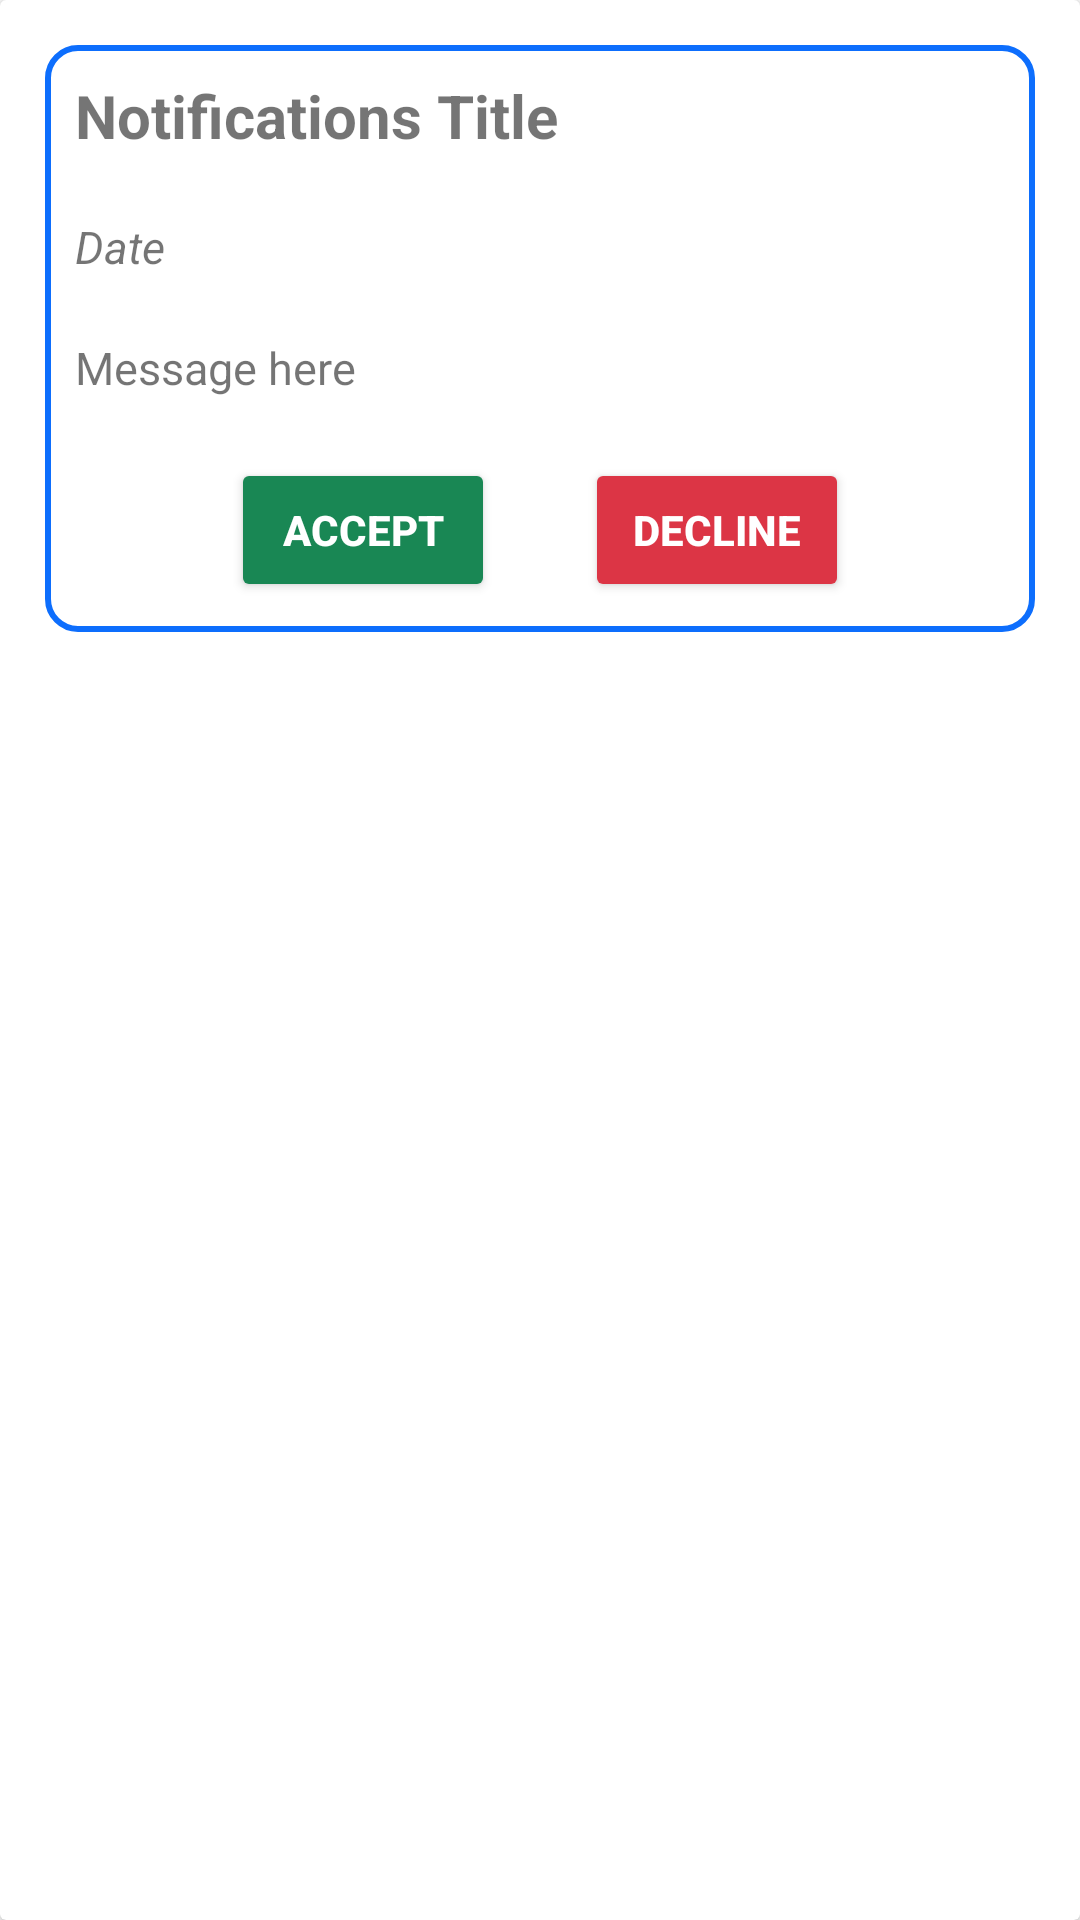

Android layout source for this screen:
<!-- AndroidManifest.xml: application theme Theme.Assignermobile -->
<!-- res/layout/notification_item.xml -->
<?xml version="1.0" encoding="utf-8"?>
<androidx.cardview.widget.CardView xmlns:android="http://schemas.android.com/apk/res/android"
    android:id="@+id/notificationCardView"
    android:layout_width="match_parent"
    android:layout_height="wrap_content"
    android:orientation="vertical"
    >

    <LinearLayout
        android:layout_width="match_parent"
        android:layout_height="wrap_content"
        android:layout_margin="15dp"
        android:orientation="vertical"
        android:overScrollMode="never"
        android:background="@drawable/border"
        >

        <TextView
            android:id="@+id/notificationTitle"
            android:layout_width="match_parent"
            android:layout_height="wrap_content"
            android:text="Notifications Title"
            android:textSize="20sp"
            android:textStyle="bold"
            android:padding="10dp"
            />

        <TextView
            android:id="@+id/notificationCreatedAt"
            android:layout_width="match_parent"
            android:layout_height="wrap_content"
            android:text="Date"
            android:textSize="15sp"
            android:padding="10dp"
            android:textStyle="italic"
            />

        <TextView
            android:id="@+id/notificationMessage"
            android:layout_width="match_parent"
            android:layout_height="wrap_content"
            android:text="Message here"
            android:textSize="15sp"
            android:padding="10dp"
            />

        <GridLayout
            android:layout_width="wrap_content"
            android:layout_height="wrap_content"
            android:columnCount="2"
            android:rowCount="1"
            android:padding="10dp"
            android:layout_gravity="center_horizontal"
            >

            <Button
                android:id="@+id/notificationAcceptButton"
                android:layout_width="wrap_content"
                android:layout_height="wrap_content"
                android:layout_column="0"
                android:layout_row="0"
                android:backgroundTint="@color/success"
                android:text="Accept"
                android:textColor="@color/white"
                android:layout_gravity="start"
                android:layout_marginEnd="30dp"
                android:textStyle="bold" />

            <Button
                android:id="@+id/notificationDeclineButton"
                android:layout_width="wrap_content"
                android:layout_height="wrap_content"
                android:layout_column="1"
                android:layout_row="0"
                android:backgroundTint="@color/danger"
                android:text="Decline"
                android:textColor="@color/white"
                android:layout_gravity="end"
                android:textStyle="bold" />


        </GridLayout>

    </LinearLayout>

</androidx.cardview.widget.CardView>
<!-- resources referenced by this layout -->
<resources>
  <color name="danger">#DC3545</color>
  <color name="success">#198754</color>
  <color name="white">#FFFFFFFF</color>
  <!-- drawable border (drawable) -->
  <?xml version="1.0" encoding="utf-8"?>
  <shape xmlns:android="http://schemas.android.com/apk/res/android"
      android:shape="rectangle"
      >
  
      <corners android:radius="10dp" />
      <stroke android:width="2dp" android:color="@color/primary" />
  </shape>
  <style name="Theme.Assignermobile" parent="Theme.MaterialComponents.DayNight.DarkActionBar">
          
          <item name="colorPrimary">@color/purple_500</item>
          <item name="colorPrimaryVariant">@color/purple_700</item>
          <item name="colorOnPrimary">@color/white</item>
          
          <item name="colorSecondary">@color/teal_200</item>
          <item name="colorSecondaryVariant">@color/teal_700</item>
          <item name="colorOnSecondary">@color/black</item>
          
          <item name="android:statusBarColor">?attr/colorPrimaryVariant</item>
          
      </style>
  <color name="primary">#0D6EFD</color>
  <color name="purple_500">#FF6200EE</color>
  <color name="purple_700">#FF3700B3</color>
  <color name="teal_200">#FF03DAC5</color>
  <color name="teal_700">#FF018786</color>
  <color name="black">#FF000000</color>
</resources>
